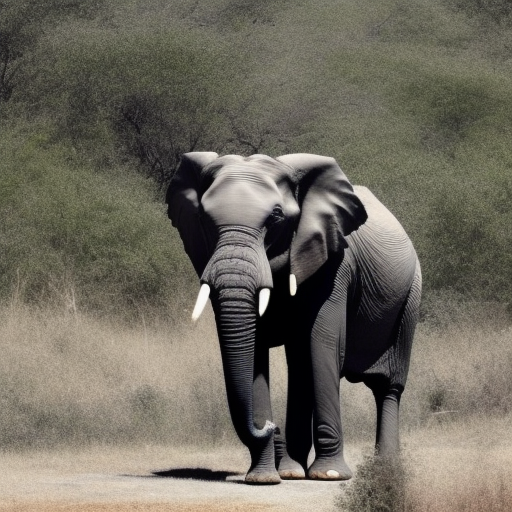
Generation parameters embedded in this image by AUTOMATIC1111 Stable Diffusion web UI or a fork of it (Forge, ...) (PNG 'parameters' text chunk):
a photo of a elephant near the car 
Steps: 20, Sampler: Euler a, CFG scale: 7, Seed: 2946362002, Size: 512x512, Model hash: 4c86efd062, Model: model